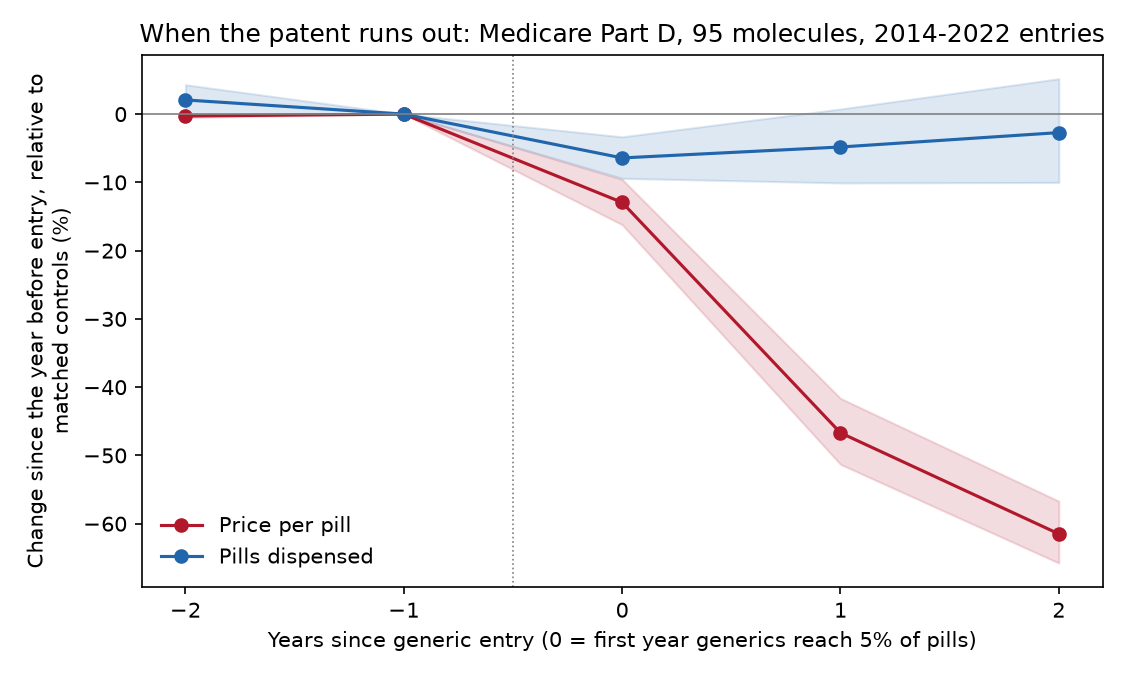

The table this chart was drawn from, first rows:
var, k, treated, control, did, did_median, sd, n, se
lnp, -2, -0.1108, -0.108, -0.002797, -0.000338, 0.01036, 95, 0.001062
lnp, 0, -0.06147, 0.07711, -0.1386, -0.1084, 0.1894, 95, 0.01943
lnp, 1, -0.4953, 0.1338, -0.6291, -0.5397, 0.4503, 95, 0.0462
lnp, 2, -0.7892, 0.1651, -0.9544, -0.8214, 0.5842, 95, 0.05993
lnq, -2, 0.04275, 0.02222, 0.02053, 0.0006682, 0.1074, 95, 0.01102
lnq, 0, -0.09511, -0.02876, -0.06635, -0.02878, 0.1616, 95, 0.01658
lnq, 1, -0.1156, -0.06617, -0.0494, -0.02591, 0.2828, 95, 0.02901
lnq, 2, -0.1338, -0.1063, -0.02748, 0.01996, 0.3879, 95, 0.0398
